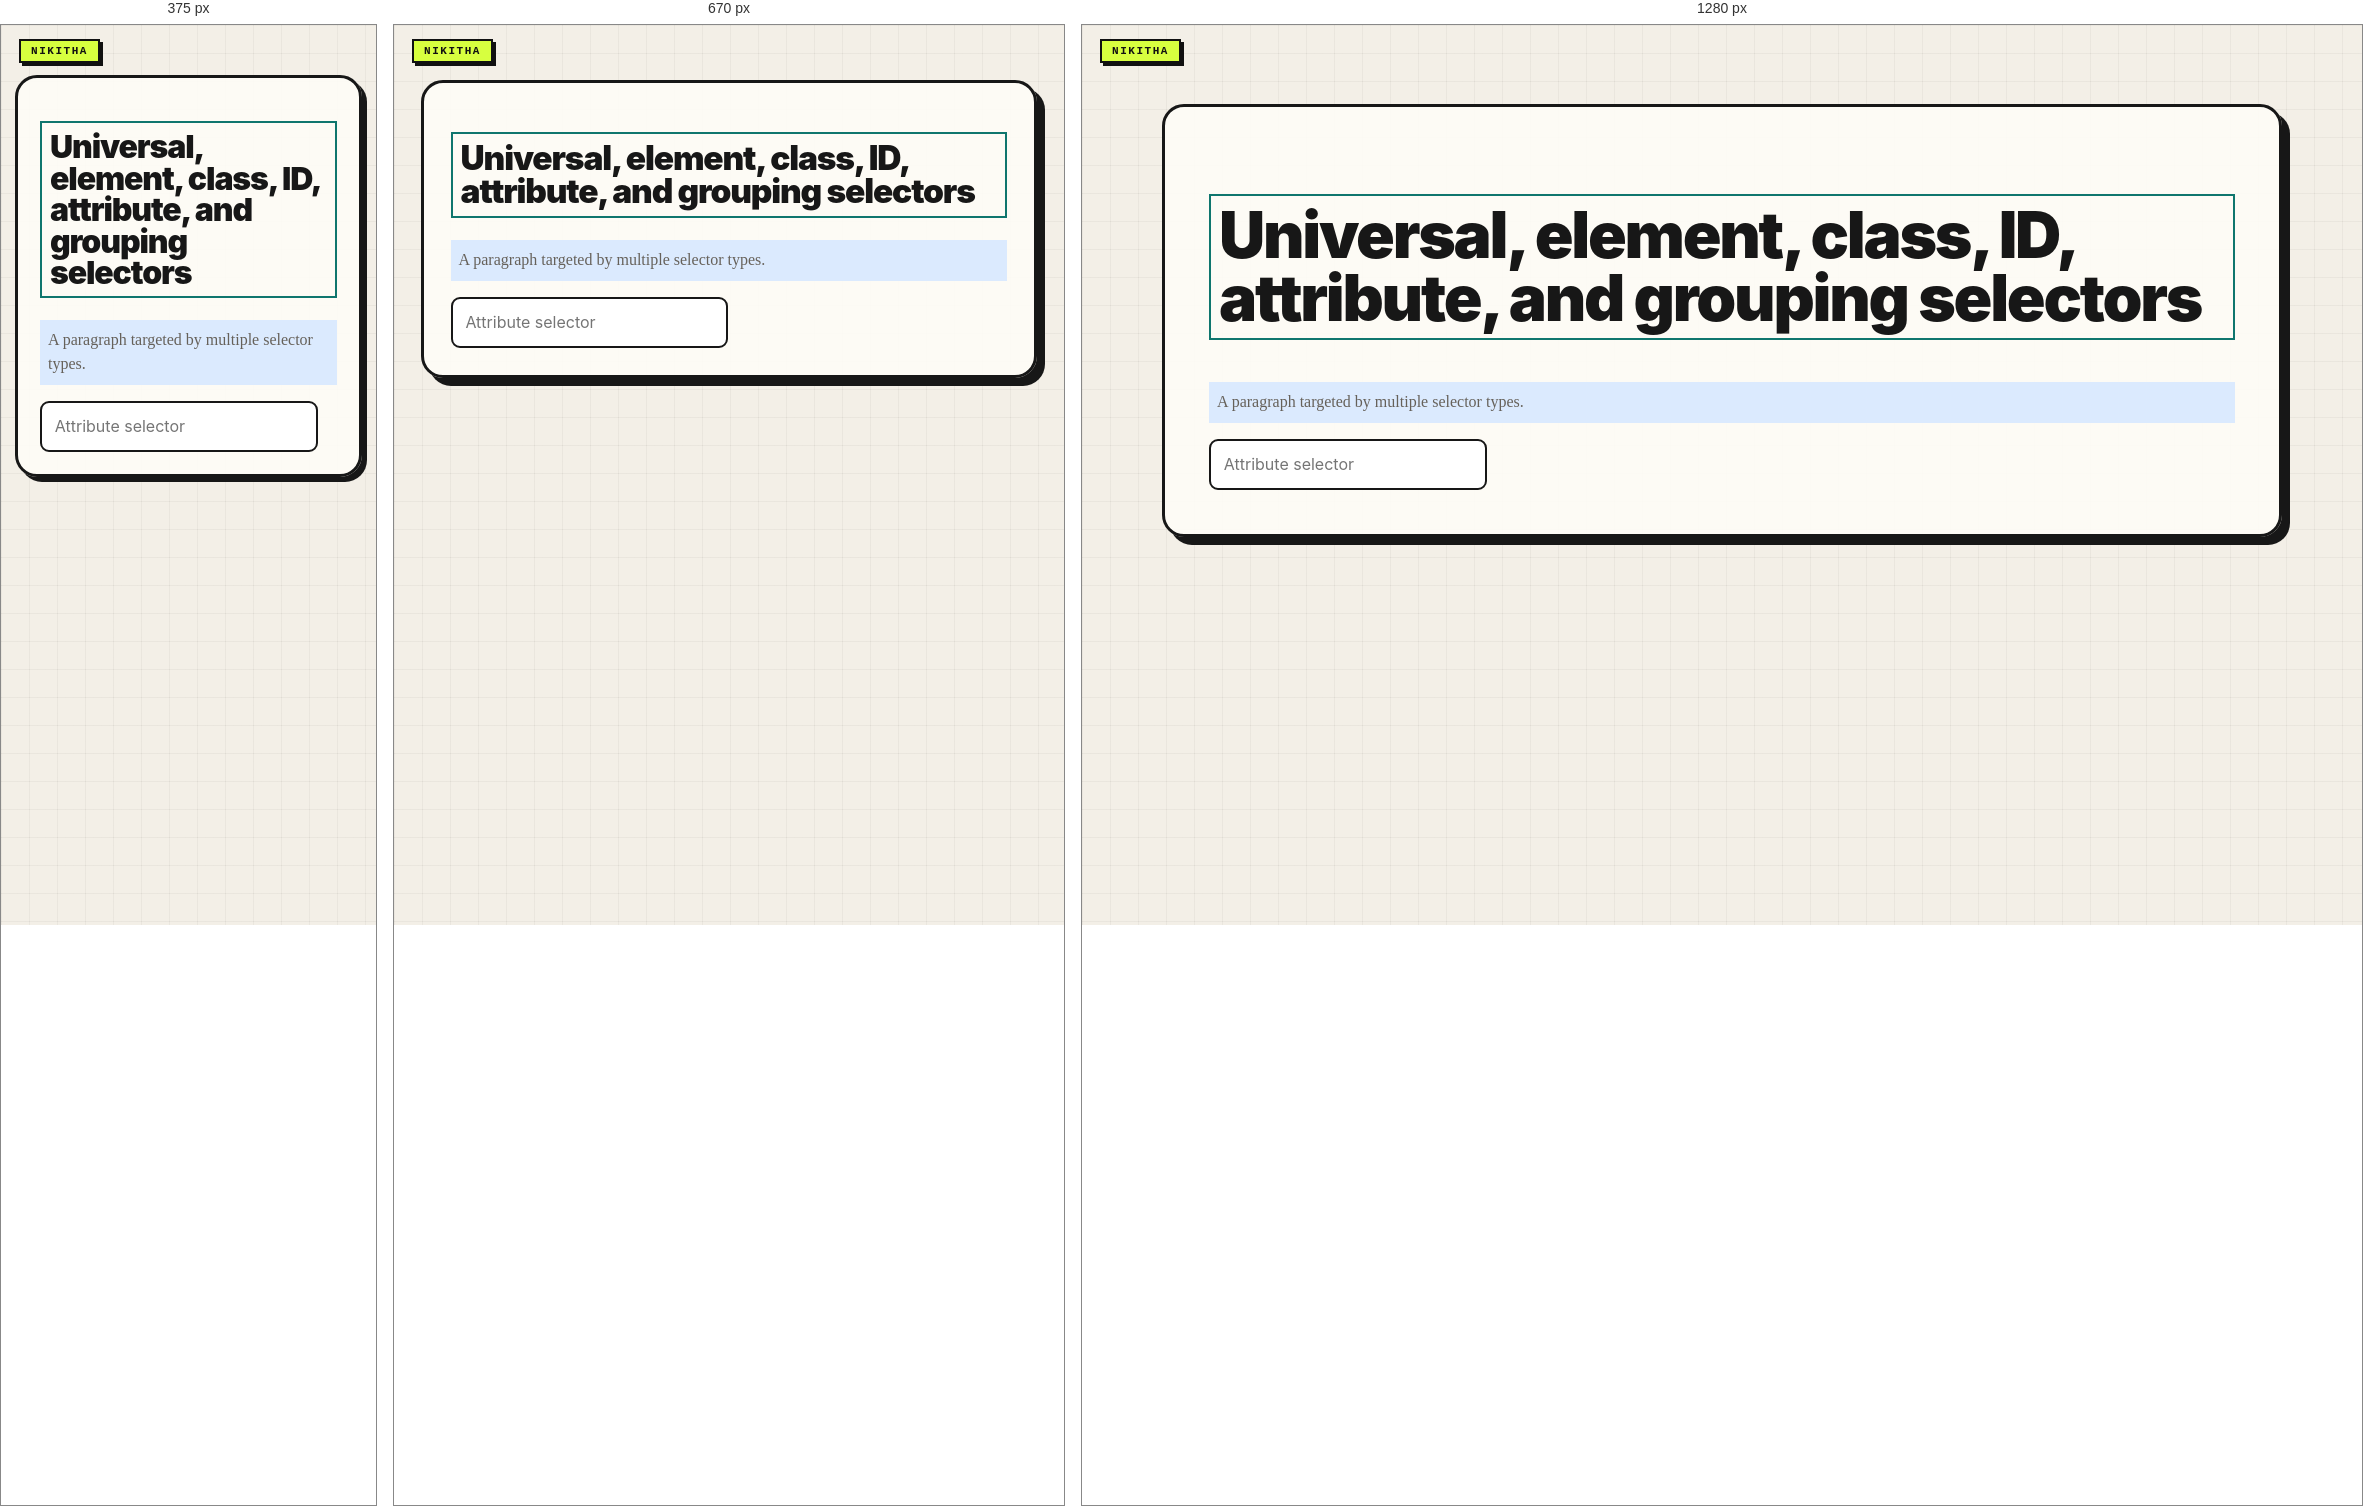
Rendered at 375 px, 670 px and 1280 px, left to right.

<!-- file: 28-selector-types.html -->
<!doctype html><html lang="en"><head><link rel="stylesheet" href="../nikitha-ui.css"><meta charset="utf-8"><meta name="viewport" content="width=device-width,initial-scale=1"><title>Selector Types</title><link rel="stylesheet" href="advanced.css"><style>*{box-sizing:border-box}.sample, h1{padding:.5rem}p{color:#334155}.sample{background:#dbeafe}#unique{border:2px solid #0f766e}input[type="text"]{border:2px solid #f59e0b}h1,p{font-family:Georgia,serif}</style></head><body class="nikitha-ui"><main><h1 id="unique">Universal, element, class, ID, attribute, and grouping selectors</h1><p class="sample">A paragraph targeted by multiple selector types.</p><input type="text" placeholder="Attribute selector"></main></body></html>

/* @media block from nikitha-ui.css */
@media(max-width:640px){
  body.nikitha-ui{padding:22px 14px 30px !important}
  body.nikitha-ui::before{position:absolute}
  body.nikitha-ui > main,
  body.nikitha-ui > header,
  body.nikitha-ui > .page{box-shadow:5px 5px 0 #171717 !important}
}

/* @media block from advanced.css */
@media(max-width:700px){.cols{grid-template-columns:1fr}}